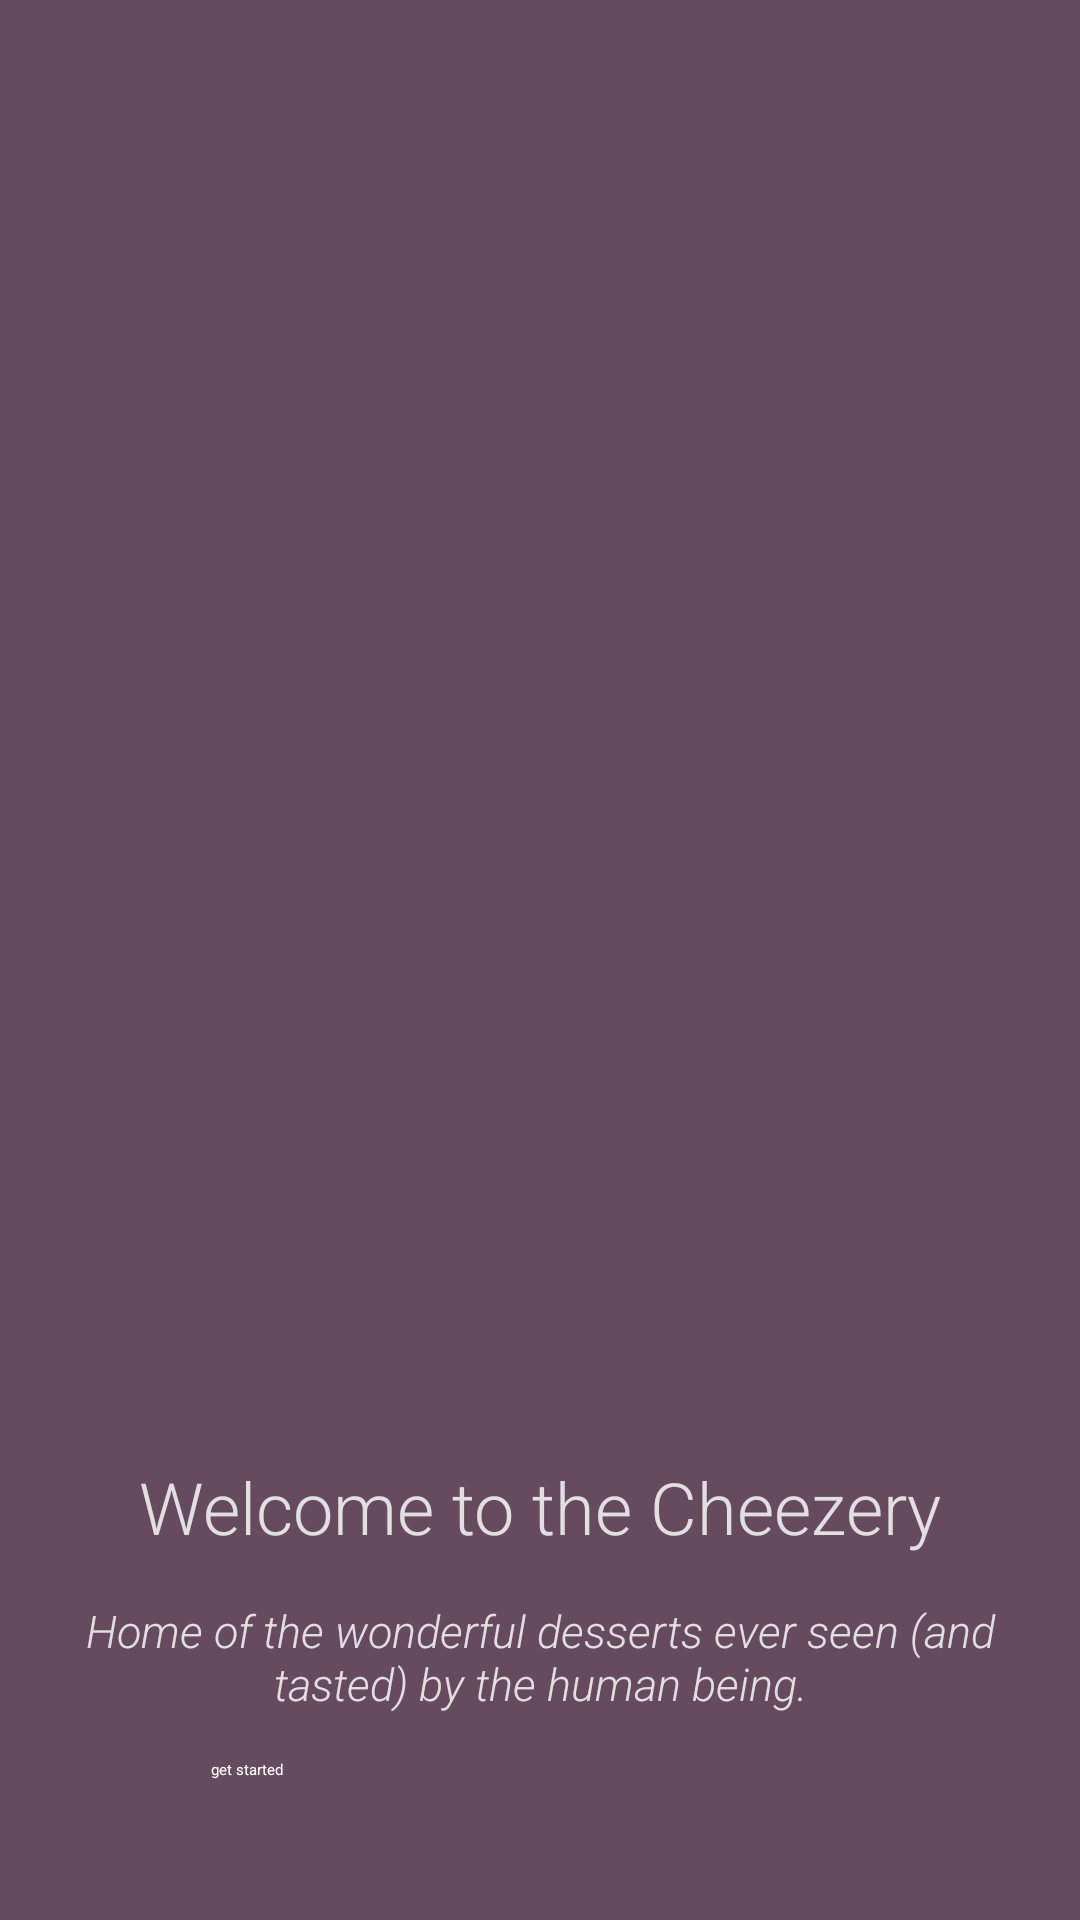

This screen was rendered from an Android layout file. Write that file and the resources it references.
<!-- AndroidManifest.xml: application theme Theme.MainActivity -->
<!-- res/layout/activity_main.xml -->
<?xml version="1.0" encoding="utf-8"?>
<LinearLayout xmlns:android="http://schemas.android.com/apk/res/android"
    xmlns:app="http://schemas.android.com/apk/res-auto"
    xmlns:tools="http://schemas.android.com/tools"
    android:orientation="vertical"
    android:layout_width="match_parent"
    android:layout_height="match_parent"
    android:background="@color/purple_grey"
    tools:context=".MainActivity">

    <ImageView
        android:contentDescription="@"
        android:layout_width="match_parent"
        android:layout_height="461dp"
        android:src="@drawable/thecheezery"
        android:scaleType="fitXY"
        />

   <TextView
       android:layout_width="match_parent"
       android:layout_height="wrap_content"
       android:textSize="24sp"
       android:layout_marginTop="25dp"
       android:textColor="@color/dusty_white"
       android:fontFamily="sans-serif-light"
       android:text="@string/welcome_text"
       android:textAlignment="center"
       />

    <TextView
        android:layout_width="match_parent"
        android:layout_height="wrap_content"
        android:textSize="15sp"
        android:fontFamily="sans-serif-light"
        android:textStyle="italic"
        android:textColor="@color/dusty_white"
        android:text="@string/welcome_description"
        android:textAlignment="center"
        android:padding="15dp"
        />

    <Button
        android:layout_width="219dp"
        android:layout_height="50dp"
        android:text="@string/buttons_start"
        android:background="@drawable/round_button"
        android:textColor="@color/white"
        android:layout_gravity="center_horizontal"
        android:id="@+id/button_get_started"
        />

</LinearLayout>
<!-- resources referenced by this layout -->
<resources>
  <color name="dusty_white">#ebebebeb</color>
  <color name="purple_grey">#664b5e</color>
  <color name="white">#FFFFFFFF</color>
  <string name="buttons_start">get started</string>
  <string name="welcome_description">Home of the wonderful desserts ever seen (and tasted) by the human being.</string>
  <string name="welcome_text">Welcome to the Cheezery</string>
  <style name="Theme.MainActivity" parent="Theme.MaterialComponents.DayNight.DarkActionBar">
          
          <item name="colorPrimary">@color/very_purple</item>
          <item name="colorPrimaryVariant">@color/less_purple</item>
          <item name="colorOnPrimary">@color/white</item>
          
          <item name="colorSecondary">@color/pinky</item>
          <item name="colorSecondaryVariant">@color/last_pink</item>
          <item name="colorOnSecondary">@color/black</item>
          
          <item name="android:statusBarColor">?attr/colorPrimaryVariant</item>
          
      </style>
  <color name="very_purple">#97397D</color>
  <color name="less_purple">#b2108D</color>
  <color name="pinky">#C50390</color>
  <color name="last_pink">#EF029D</color>
  <color name="black">#FF000000</color>
</resources>
